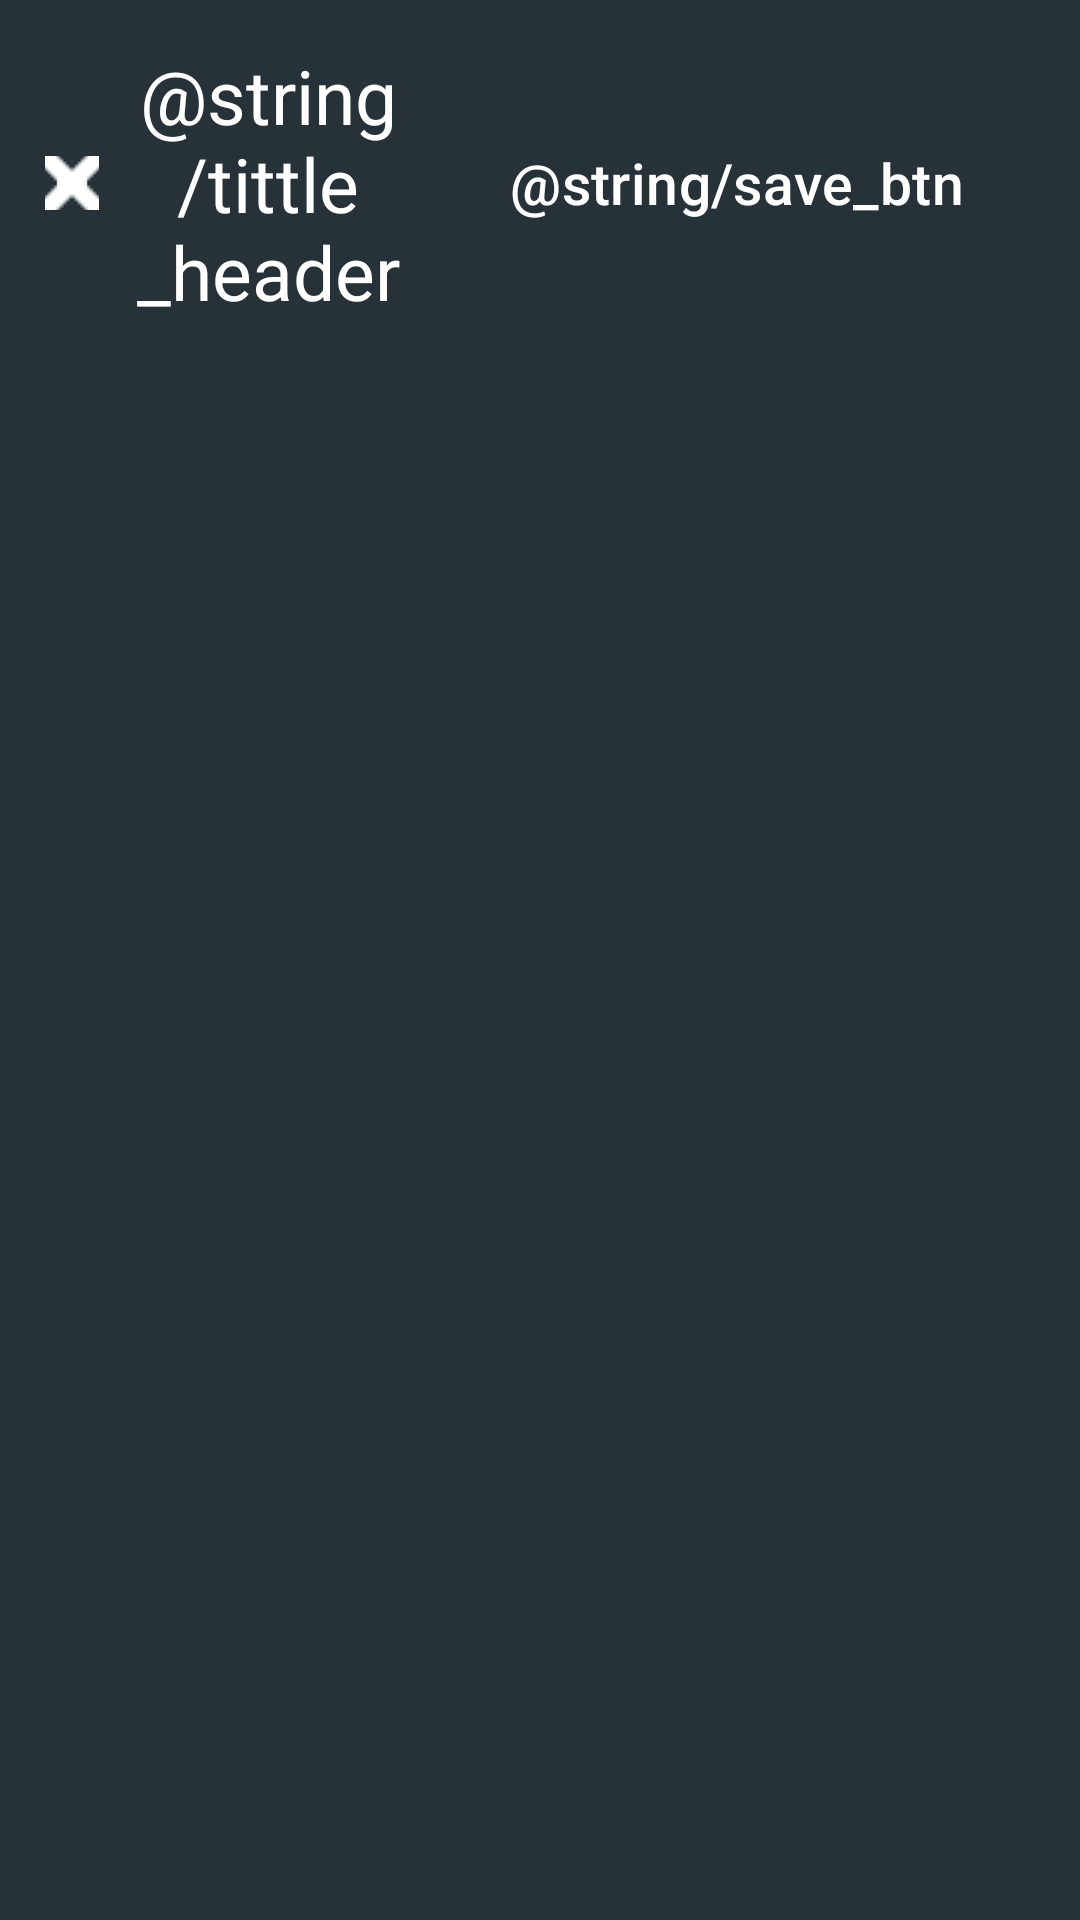

Layout XML and referenced resources for this Android screen:
<!-- AndroidManifest.xml: application theme Theme.Intelbras -->
<!-- res/layout/fragment_form_header.xml -->
<RelativeLayout xmlns:android="http://schemas.android.com/apk/res/android"
    xmlns:app="http://schemas.android.com/apk/res-auto"
    android:layout_width="match_parent"
    android:layout_height="wrap_content">

   <LinearLayout
       android:layout_width="match_parent"
       android:layout_height="wrap_content"
       android:gravity="center_vertical"
       android:padding="15dp">

       <ImageButton
           android:id="@+id/btn_close"
           android:layout_width="18dp"
           android:layout_height="18dp"
           android:src="@drawable/ic_close" />

       <TextView
           android:id="@+id/tittle_txt"
           android:layout_width="0dp"
           android:layout_height="wrap_content"
           android:layout_weight="2"
           android:text="@string/tittle_header"
           android:textAlignment="center"
           android:textAppearance="@style/TextAppearance.AppCompat.Large"
           android:textColor="@color/white"
           android:textSize="25sp" />

       <Button
           android:id="@+id/btn_save"
           style="@style/Widget.Material3.Button.ElevatedButton"
           android:layout_width="wrap_content"
           android:layout_height="wrap_content"
           android:text="@string/save_btn"
           android:textColor="@color/white"
           android:textSize="19sp"
           app:backgroundTint="@color/green" />

   </LinearLayout>





</RelativeLayout>
<!-- resources referenced by this layout -->
<resources>
  <color name="green">#00A335</color>
  <color name="white">#FFFFFFFF</color>
  <!-- drawable ic_close: png bitmap (drawable, 730 bytes) -->
  <style name="Theme.Intelbras" parent="Base.Theme.Intelbras" />
  <style name="Base.Theme.Intelbras" parent="Theme.Material3.DayNight.NoActionBar">
          <item name="colorPrimary">@color/blue_cyan2</item>
          <item name="colorPrimaryVariant">@color/blue_cyan2</item>
          <item name="colorOnPrimary">@color/blue_cyan2</item>
          
          <item name="colorSecondary">@color/blue_cyan</item>
          <item name="colorSecondaryVariant">@color/blue_cyan</item>
          <item name="colorOnSecondary">@color/blue_cyan</item>
          <item name="android:windowBackground">@color/blue_cyan2</item>
          
          <item name="android:statusBarColor">?attr/colorPrimaryVariant</item>
      </style>
  <color name="blue_cyan2">#263238</color>
  <color name="blue_cyan">#2F3D44</color>
</resources>
